Run: headless pygame with SDL's dummy video driver; simulated clock (each Clock.tick advances the game by its frame time, no real sleeping); random seed 0; keys injected as events and as key.get_pressed() state; no mouse input.
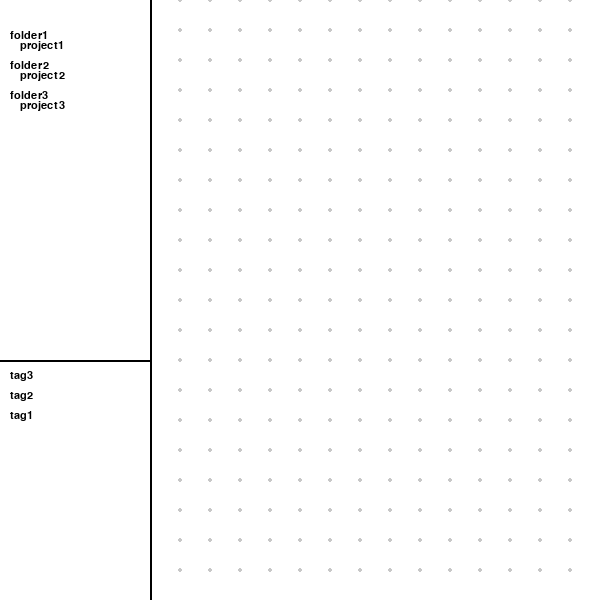
Frame 1 of 4 · flips 1–60 · no input
Frame 2 of 4 · flips 61–180 · tapped SPACE, RETURN · held RIGHT (→), D · screen unchanged from frame 1, image omitted
Frame 3 of 4 · flips 181–300 · held DOWN (↓), S · screen unchanged from frame 2, image omitted
Frame 4 of 4 · flips 301–420 · held LEFT (←), A, UP (↑), W · screen unchanged from frame 3, image omitted

The pygame program that drew these frames:

import pygame, sys, subprocess
pygame.init()

# TODO: give the window a title — look up pygame.display.set_caption

window = pygame.display.set_mode((600,600), pygame.RESIZABLE)
pygame.display.set_caption("project tracker")

# --- polka dot background ---
spacing = 30
dot_surface = None
last_size = (0, 0)

# TODO: make a Surface the size of the window, fill it white, then draw a grid of dots with two nested loops
# TODO: use window.blit to draw it each frame instead of window.fill

# --- your project data ---
projects = [
    {"name": "project1", "status": "done", "tags": ["tag1"]},
    {"name": "project2", "status": "on hold", "tags": ["tag2"]},
    {"name": "project3", "status": "deadline", "tags": ["tag3"]},
]
# FIXME: tags should be a list, like ["tag1", "tag2"] — you can have multiple tags per project

# --- fonts ---
font_small = pygame.font.SysFont("arial", 16)
font_big = pygame.font.SysFont("arial", 20)
# FIXME: give the fonts names so you can use them — font_small for regular text, font_heading for titles
SIDEBAR_X = 150
win_w, win_h = window.get_size()
panel_w = win_w - SIDEBAR_X
run = True
while run:
    pygame.time.delay(100)

    for event in pygame.event.get():
        if event.type == pygame.QUIT:
            run = False
        if event.type == pygame.KEYDOWN:
            pass  # FIXME: wire up key handling logic here

    if (win_w, win_h) != last_size:
        dot_surface = pygame.Surface((win_w, win_h))
        dot_surface.fill((255, 255, 255))
        for x in range(0, win_w, spacing):
            for y in range(0, win_h, spacing):
                pygame.draw.circle(dot_surface, (200, 200, 200), (x, y), 2)
        last_size = (win_w, win_h)

    window.blit(dot_surface, (0, 0))

    pygame.draw.rect(window, (255, 255, 255), (0, 0, SIDEBAR_X, win_h))

    # --- layout lines ---

    pygame.draw.line(window, (0, 0, 0), (SIDEBAR_X, 0), (SIDEBAR_X, win_h), 2)
    pygame.draw.line(window, (0, 0, 0), (0, win_h * 3 // 5), (SIDEBAR_X, win_h * 3 // 5), 2)

    # --- sidebar (the thin left strip, from x=0 to x=win_w//4) ---
    text_surface = font_small.render("folder1", True, (0,0,0))
    window.blit(text_surface, (10,30))
    text_surface = font_small.render("project1", True, (0,0,0))
    window.blit(text_surface, (20,40))
    text_surface = font_small.render("folder2", True, (0,0,0))
    window.blit(text_surface, (10,60))
    text_surface = font_small.render("project2", True, (0,0,0))
    window.blit(text_surface, (20,70))
    text_surface = font_small.render("folder3", True, (0,0,0))
    window.blit(text_surface, (10,90))
    text_surface = font_small.render("project3", True, (0,0,0))
    window.blit(text_surface, (20,100))
    # TODO: top half — list each status name and how many projects have it

    # --- sidebar bottom half: tags ---
    tags = set()
    for project in projects:
        for tag in project["tags"]:
            tags.add(tag)

    y = win_h * 3 // 5 + 10
    for tag in tags:
        text_surface = font_small.render(tag, True, (0,0,0))
        window.blit(text_surface, (10, y))
        y += 20
    # TODO: draw each tag as a small pill (rect with rounded corners)
    # TODO: pressing a key enters typing mode to create a new tag; Enter saves, Escape cancels
    # TODO: clicking a tag then a project card assigns the tag to that project

    # --- main panel (the big right area, from x=SIDEBAR_X to x=win_w) ---

    # step 1: draw a progress bar near the top — a grey rect spanning the panel width, with a filled portion on top
    #         pygame.draw.rect(window, (210,210,210), (px, bar_y, pw, bar_h))   # grey track
    #         pygame.draw.rect(window, (90,170,90), (px, bar_y, fill_w, bar_h))  # green fill
    # step 2: label it "progress bar" in small grey text above it, and draw "status" + a small box on the top right
    #         window.blit(font_small.render("progress bar", True, (120,120,120)), (px, 10))
    #         pygame.draw.rect(window, (255,255,255), (pr - 20, 8, 18, 18), 2)
    # step 3: below the progress bar, draw the project name in big text on the left
    #         window.blit(font_big.render(project["name"], True, (0,0,0)), (px, py))
    # step 4: on the same row, draw a "tags" label and a box to the right of the name for the project's tags
    #         pygame.draw.rect(window, (255,255,255), (tags_x, py, tag_box_w, tag_box_h), 2)
    # step 5: below that, write "notes/todos" as a label, then draw a large empty rectangle under it
    #         pygame.draw.rect(window, (255,255,255), (px, notes_y, pw, notes_h), 2)
    # step 6: below that, write "files" as a label, then draw another large empty rectangle under it
    #         pygame.draw.rect(window, (255,255,255), (px, files_y, pw, files_h), 2)
    # step 7: at the bottom, write "links" as a label, then draw a horizontal line stretching across the panel
    #         pygame.draw.line(window, (0,0,0), (px, link_y), (pr, link_y), 1)

    pygame.display.update()
pygame.quit()
sys.exit(0)
